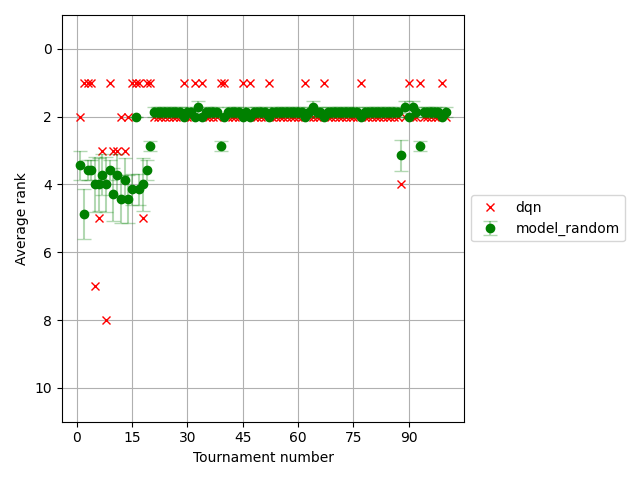

Source data for this figure (header and first rows):
, player_1, agent_random, agent_random_std, agent_random_ste, agent_dump, agent_dump_std, agent_dump_ste, agent_p, agent_p_std, agent_p_ste, others, others_std, others_ste, T
0, 2.0, 3.429, 1.05, 0.4286, , , , , , , 3.429, 1.05, 0.4286, 1
1, 1.0, 4.857, 1.807, 0.7377, , , , , , , 4.857, 1.807, 0.7377, 2
2, 1.0, 3.571, 0.7284, 0.2974, , , , , , , 3.571, 0.7284, 0.2974, 3
3, 1.0, 3.571, 0.7284, 0.2974, , , , , , , 3.571, 0.7284, 0.2974, 4
4, 7.0, 4.0, 2.0, 0.8165, , , , , , , 4.0, 2.0, 0.8165, 5
5, 5.0, 4.0, 1.927, 0.7868, , , , , , , 4.0, 1.927, 0.7868, 6
6, 3.0, 3.714, 1.485, 0.6061, , , , , , , 3.714, 1.485, 0.6061, 7
7, 8.0, 4.0, 2.0, 0.8165, , , , , , , 4.0, 2.0, 0.8165, 8
8, 1.0, 3.571, 0.7284, 0.2974, , , , , , , 3.571, 0.7284, 0.2974, 9
9, 3.0, 4.286, 1.906, 0.7781, , , , , , , 4.286, 1.906, 0.7781, 10
10, 3.0, 3.714, 1.485, 0.6061, , , , , , , 3.714, 1.485, 0.6061, 11
11, 2.0, 4.429, 1.761, 0.719, , , , , , , 4.429, 1.761, 0.719, 12
12, 3.0, 3.857, 1.552, 0.6335, , , , , , , 3.857, 1.552, 0.6335, 13
13, 2.0, 4.429, 1.761, 0.719, , , , , , , 4.429, 1.761, 0.719, 14
14, 1.0, 4.143, 1.125, 0.4592, , , , , , , 4.143, 1.125, 0.4592, 15
15, 1.0, 2.0, 0.0, 0.0, , , , , , , 2.0, 0.0, 0.0, 16
16, 1.0, 4.143, 1.125, 0.4592, , , , , , , 4.143, 1.125, 0.4592, 17
17, 5.0, 4.0, 1.927, 0.7868, , , , , , , 4.0, 1.927, 0.7868, 18
18, 1.0, 3.571, 0.7284, 0.2974, , , , , , , 3.571, 0.7284, 0.2974, 19
19, 1.0, 2.857, 0.3499, 0.1429, , , , , , , 2.857, 0.3499, 0.1429, 20
20, 2.0, 1.857, 0.3499, 0.1429, , , , , , , 1.857, 0.3499, 0.1429, 21
21, 2.0, 1.857, 0.3499, 0.1429, , , , , , , 1.857, 0.3499, 0.1429, 22
22, 2.0, 1.857, 0.3499, 0.1429, , , , , , , 1.857, 0.3499, 0.1429, 23
23, 2.0, 1.857, 0.3499, 0.1429, , , , , , , 1.857, 0.3499, 0.1429, 24
24, 2.0, 1.857, 0.3499, 0.1429, , , , , , , 1.857, 0.3499, 0.1429, 25
25, 2.0, 1.857, 0.3499, 0.1429, , , , , , , 1.857, 0.3499, 0.1429, 26
26, 2.0, 1.857, 0.3499, 0.1429, , , , , , , 1.857, 0.3499, 0.1429, 27
27, 2.0, 1.857, 0.3499, 0.1429, , , , , , , 1.857, 0.3499, 0.1429, 28
28, 1.0, 2.0, 0.0, 0.0, , , , , , , 2.0, 0.0, 0.0, 29
29, 2.0, 1.857, 0.3499, 0.1429, , , , , , , 1.857, 0.3499, 0.1429, 30
30, 2.0, 1.857, 0.3499, 0.1429, , , , , , , 1.857, 0.3499, 0.1429, 31
31, 1.0, 2.0, 0.0, 0.0, , , , , , , 2.0, 0.0, 0.0, 32
32, 2.0, 1.714, 0.4518, 0.1844, , , , , , , 1.714, 0.4518, 0.1844, 33
33, 1.0, 2.0, 0.0, 0.0, , , , , , , 2.0, 0.0, 0.0, 34
34, 2.0, 1.857, 0.3499, 0.1429, , , , , , , 1.857, 0.3499, 0.1429, 35
35, 2.0, 1.857, 0.3499, 0.1429, , , , , , , 1.857, 0.3499, 0.1429, 36
36, 2.0, 1.857, 0.3499, 0.1429, , , , , , , 1.857, 0.3499, 0.1429, 37
37, 2.0, 1.857, 0.3499, 0.1429, , , , , , , 1.857, 0.3499, 0.1429, 38
38, 1.0, 2.857, 0.3499, 0.1429, , , , , , , 2.857, 0.3499, 0.1429, 39
39, 1.0, 2.0, 0.0, 0.0, , , , , , , 2.0, 0.0, 0.0, 40
40, 2.0, 1.857, 0.3499, 0.1429, , , , , , , 1.857, 0.3499, 0.1429, 41
41, 2.0, 1.857, 0.3499, 0.1429, , , , , , , 1.857, 0.3499, 0.1429, 42
42, 2.0, 1.857, 0.3499, 0.1429, , , , , , , 1.857, 0.3499, 0.1429, 43
43, 2.0, 1.857, 0.3499, 0.1429, , , , , , , 1.857, 0.3499, 0.1429, 44
44, 1.0, 2.0, 0.0, 0.0, , , , , , , 2.0, 0.0, 0.0, 45
45, 2.0, 1.857, 0.3499, 0.1429, , , , , , , 1.857, 0.3499, 0.1429, 46
46, 1.0, 2.0, 0.0, 0.0, , , , , , , 2.0, 0.0, 0.0, 47
47, 2.0, 1.857, 0.3499, 0.1429, , , , , , , 1.857, 0.3499, 0.1429, 48
48, 2.0, 1.857, 0.3499, 0.1429, , , , , , , 1.857, 0.3499, 0.1429, 49
49, 2.0, 1.857, 0.3499, 0.1429, , , , , , , 1.857, 0.3499, 0.1429, 50
50, 2.0, 1.857, 0.3499, 0.1429, , , , , , , 1.857, 0.3499, 0.1429, 51
51, 1.0, 2.0, 0.0, 0.0, , , , , , , 2.0, 0.0, 0.0, 52
52, 2.0, 1.857, 0.3499, 0.1429, , , , , , , 1.857, 0.3499, 0.1429, 53
53, 2.0, 1.857, 0.3499, 0.1429, , , , , , , 1.857, 0.3499, 0.1429, 54
54, 2.0, 1.857, 0.3499, 0.1429, , , , , , , 1.857, 0.3499, 0.1429, 55
55, 2.0, 1.857, 0.3499, 0.1429, , , , , , , 1.857, 0.3499, 0.1429, 56
56, 2.0, 1.857, 0.3499, 0.1429, , , , , , , 1.857, 0.3499, 0.1429, 57
57, 2.0, 1.857, 0.3499, 0.1429, , , , , , , 1.857, 0.3499, 0.1429, 58
58, 2.0, 1.857, 0.3499, 0.1429, , , , , , , 1.857, 0.3499, 0.1429, 59
59, 2.0, 1.857, 0.3499, 0.1429, , , , , , , 1.857, 0.3499, 0.1429, 60
... 40 more rows
